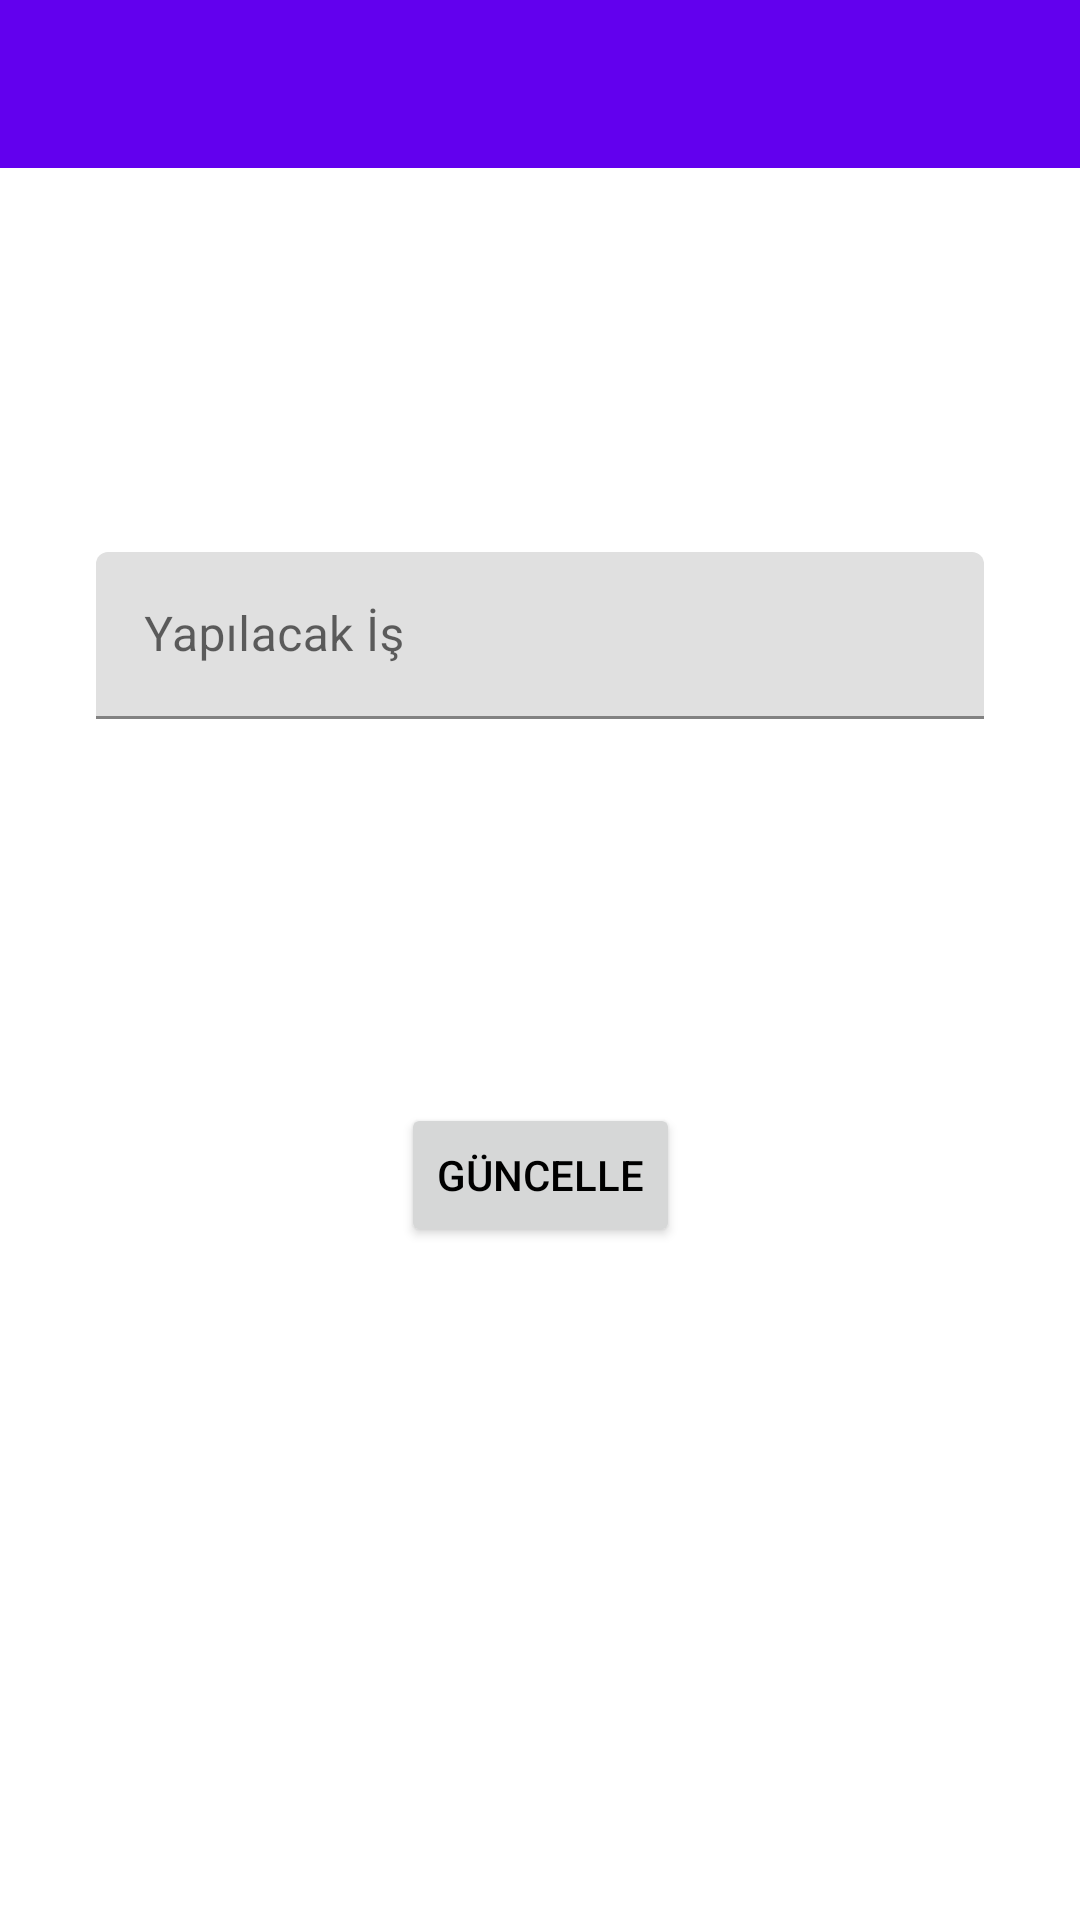

Reconstruct the res/layout file that produces this screen, plus the resources it refers to.
<!-- AndroidManifest.xml: application theme Theme.AndroidBootcampOdev7 -->
<!-- res/layout/fragment_yapilacak_detay.xml -->
<?xml version="1.0" encoding="utf-8"?>
<layout xmlns:android="http://schemas.android.com/apk/res/android"
    xmlns:app="http://schemas.android.com/apk/res-auto"
    xmlns:tools="http://schemas.android.com/tools">

    <data>
        <variable name="yapilacakDetayToolbarBaslik" type="String" />
        <variable name="yapilacakNesnesi" type="com.example.androidbootcampodev7.data.entity.Yapilacaklar" />
        <variable name="yapilacakDetayFragment" type="com.example.androidbootcampodev7.ui.fragment.YapilacakDetayFragment" />
    </data>

    <androidx.constraintlayout.widget.ConstraintLayout
        android:layout_width="match_parent"
        android:layout_height="match_parent"
        tools:context=".ui.fragment.YapilacakDetayFragment">

        <androidx.appcompat.widget.Toolbar
            android:id="@+id/toolbarYapilacakDetay"
            app:title="@{yapilacakDetayToolbarBaslik}"
            android:layout_width="0dp"
            android:layout_height="wrap_content"
            android:background="?attr/colorPrimary"
            android:minHeight="?attr/actionBarSize"
            android:theme="?attr/actionBarTheme"
            app:layout_constraintEnd_toEndOf="parent"
            app:layout_constraintHorizontal_bias="0.5"
            app:layout_constraintStart_toStartOf="parent"
            app:layout_constraintTop_toTopOf="parent" />

        <Button
            android:id="@+id/buttonGuncelle"
            android:layout_width="wrap_content"
            android:layout_height="wrap_content"
            android:layout_marginTop="128dp"
            android:text="Güncelle"
            android:onClick="@{() -> yapilacakDetayFragment.buttonGuncelle(yapilacakNesnesi.yapilacak_id,editTextYapilacakIs.getText().toString())}"
            app:layout_constraintEnd_toEndOf="parent"
            app:layout_constraintHorizontal_bias="0.5"
            app:layout_constraintStart_toStartOf="parent"
            app:layout_constraintTop_toBottomOf="@+id/textInputLayout" />

        <com.google.android.material.textfield.TextInputLayout
            android:id="@+id/textInputLayout"
            android:layout_width="0dp"
            android:layout_height="wrap_content"
            android:layout_marginStart="32dp"
            android:layout_marginTop="128dp"
            android:layout_marginEnd="32dp"
            app:layout_constraintEnd_toEndOf="parent"
            app:layout_constraintHorizontal_bias="0.5"
            app:layout_constraintStart_toStartOf="parent"
            app:layout_constraintTop_toBottomOf="@+id/toolbarYapilacakDetay">

            <com.google.android.material.textfield.TextInputEditText
                android:id="@+id/editTextYapilacakIs"
                android:layout_width="match_parent"
                android:layout_height="wrap_content"
                android:text="@{yapilacakNesnesi.yapilacak_is}"
                android:hint="Yapılacak İş" />
        </com.google.android.material.textfield.TextInputLayout>

    </androidx.constraintlayout.widget.ConstraintLayout>
</layout>
<!-- resources referenced by this layout -->
<resources>
  <style name="Theme.AndroidBootcampOdev7" parent="Theme.MaterialComponents.DayNight.DarkActionBar">
          
          <item name="colorPrimary">@color/purple_500</item>
          <item name="colorPrimaryVariant">@color/purple_700</item>
          <item name="colorOnPrimary">@color/white</item>
          
          <item name="colorSecondary">@color/teal_200</item>
          <item name="colorSecondaryVariant">@color/teal_700</item>
          <item name="colorOnSecondary">@color/black</item>
          
          <item name="android:statusBarColor" tools:targetApi="l">?attr/colorPrimaryVariant</item>
          
          <item name="windowNoTitle">true</item>
          <item name="windowActionBar">false</item>
  
          <item name="android:textColor">@color/black</item>
      </style>
  <!-- not gathered from this repository: default colours our renderer supplied (Android Studio template values) -->
  <color name="purple_500">#FF6200EE</color>
  <color name="purple_700">#FF3700B3</color>
  <color name="teal_200">#FF03DAC5</color>
  <color name="teal_700">#FF018786</color>
  <color name="black">#FF000000</color>
  <color name="white">#FFFFFFFF</color>
</resources>
